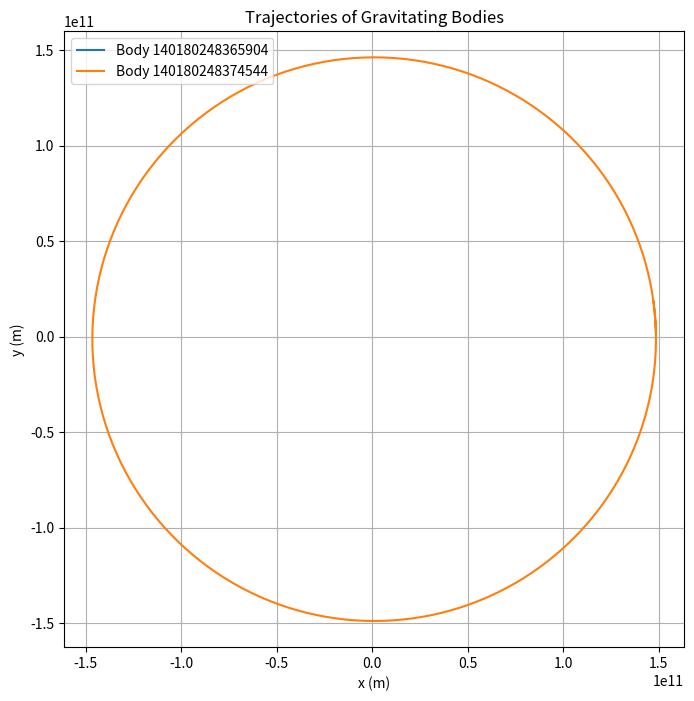

Reproduce this figure in Python.
"""Zadatak 1
Napišite program koji crta putanju dvije čestice koje međudjeluju gravitacijskom silom. Provjerite valjanost
programa na primjeru Sunca i Zemlje. Promatrajte problem u dvije dimenzije i koristite Euler-ovu metodu
za rješavanje vezanih diferencijalnih jednadžbi.
U početnom trenutku Sunce se nalazi u ishodištu i nema početnu brzinu, a Zemlja je udaljena jednu astronomsku jedinicu (1 a.u. = 1.486 · 1011 m) i ima početnu okomitu komponentu brzine v⊥ = 29783 m
s
.
Masa Sunca je MS = 1.989 · 1030 kg, masa Zemlje je MZ = 5.9742 · 1024 kg, gravitacijska konstanta je
G = 6.67408 · 10−11 Nm2
kg2 , a jedna godina ima 365.242 dana.
"""


import numpy as np
import matplotlib.pyplot as plt

class GravitatingBody:
    def __init__(self, mass, position, velocity):
        self.mass = mass
        self.position = np.array(position, dtype=float)
        self.velocity = np.array(velocity, dtype=float)
        self.force = np.zeros(2, dtype=float)

    def update_force(self, other, G):
        # Izračunaj gravitacijsku silu između dva tijela
        r_vec = other.position - self.position
        r_mag = np.linalg.norm(r_vec)
        if r_mag != 0:
            r_hat = r_vec / r_mag
            self.force = G * self.mass * other.mass / r_mag**2 * r_hat

    def update_position_velocity(self, delta_t):
        # Ažuriraj brzinu i položaj pomoću Eulerove metode
        acceleration = self.force / self.mass
        self.velocity += acceleration * delta_t
        self.position += self.velocity * delta_t

def simulate_gravity(bodies, G, total_time, delta_t):
    positions = {body: [] for body in bodies}
    num_steps = int(total_time / delta_t)
    
    for _ in range(num_steps):
        # Resetiraj sile
        for body in bodies:
            body.force = np.zeros(2, dtype=float)
        
        # Izračunaj nove sile
        for i, body in enumerate(bodies):
            for other in bodies:
                if body != other:
                    body.update_force(other, G)
        
        # Ažuriraj položaj i brzinu
        for body in bodies:
            body.update_position_velocity(delta_t)
            positions[body].append(body.position.copy())
    
    return positions

def plot_trajectories(positions):
    plt.figure(figsize=(8, 8))
    for body, pos in positions.items():
        pos = np.array(pos)
        plt.plot(pos[:, 0], pos[:, 1], label=f"Body {id(body)}")
    
    plt.xlabel("x (m)")
    plt.ylabel("y (m)")
    plt.title("Trajectories of Gravitating Bodies")
    plt.legend()
    plt.grid(True)
    plt.axis('equal')
    plt.show()

def main():
    # Konstantni parametri
    G = 6.67408e-11  # Gravitacijska konstanta (Nm^2/kg^2)
    masa_sunca = 1.989e30  # kg
    masa_zemlje = 5.9742e24  # kg
    AU = 1.486e11  # Astronomska jedinica (m)
    pocetna_brzina_zemlje = 29783  # m/s
    godina_u_sec = 365.242 * 24 * 3600  # sekundi u jednoj godini

    # Inicijalni uvjeti
    sunce = GravitatingBody(masa_sunca, [0, 0], [0, 0])
    zemlja = GravitatingBody(masa_zemlje, [AU, 0], [0, pocetna_brzina_zemlje])

    # Simulacija
    totalno_vrijeme = godina_u_sec  # Simuliraj jednu godinu
    delta_t = 24 * 3600  # Korak vremena (jedan dan)

    positions = simulate_gravity([sunce, zemlja], G, totalno_vrijeme, delta_t)

    # Crtanje putanja
    plot_trajectories(positions)

if __name__ == "__main__":
    main()
